Run: headless pygame with SDL's dummy video driver; simulated clock (each Clock.tick advances the game by its frame time, no real sleeping); random seed 0; keys injected as events and as key.get_pressed() state; no mouse input.
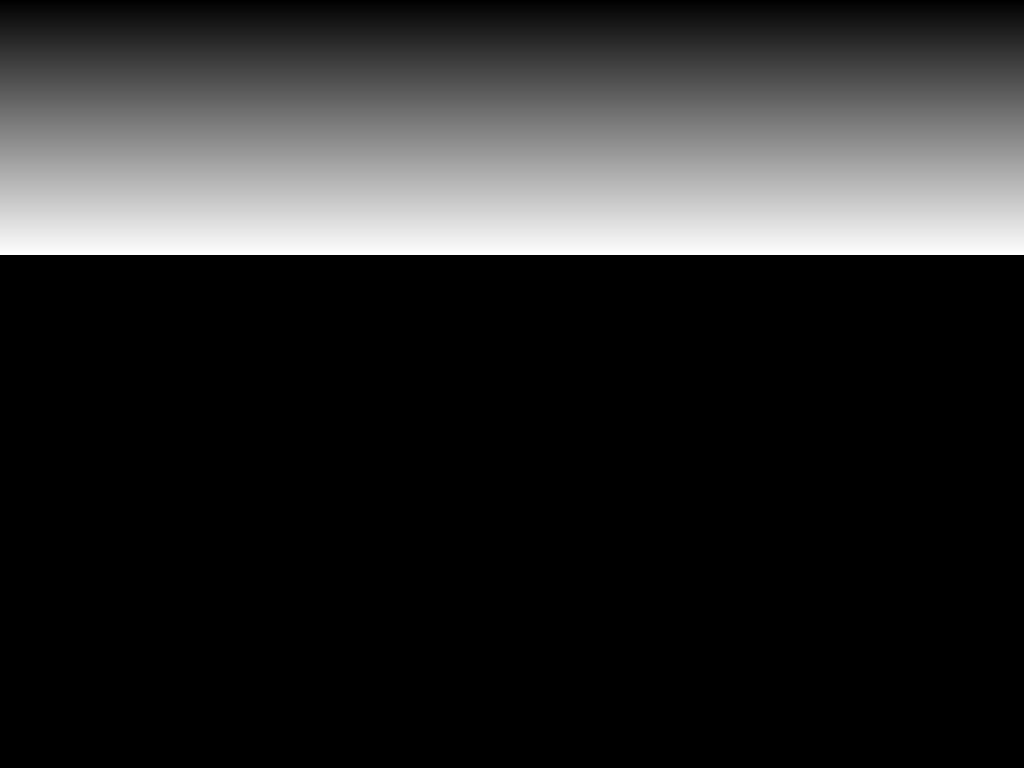
Frame 1 of 4 · flips 1–60 · no input
Frame 2 of 4 · flips 61–180 · tapped SPACE, RETURN · held RIGHT (→), D · screen unchanged from frame 1, image omitted
Frame 3 of 4 · flips 181–300 · held DOWN (↓), S · screen unchanged from frame 2, image omitted
Frame 4 of 4 · flips 301–420 · held LEFT (←), A, UP (↑), W · screen unchanged from frame 3, image omitted

The pygame program that drew these frames:

import sys
import pygame

pygame.init()
screen = pygame.display.set_mode((0, 0))
clock = pygame.time.Clock()
a = len(pygame.PixelArray(screen)[:])
print(a, len(pygame.PixelArray(screen)[:][0]))


def loop():

    screen.fill((255, 0, 0))
    for i in range(3):
        print(i + 1)
        for j in range(3):
            print(pygame.Surface.unmap_rgb(screen, pygame.PixelArray(screen)[:][i][j]), end=" ")
        print()
        clock.tick(1)
    pygame.quit()
    sys.exit()


def draw_gradient():

    win_on = True
    while win_on:
        for event in pygame.event.get():
            if event.type == pygame.KEYDOWN and event.key == pygame.K_ESCAPE:
                win_on = False
        screen.fill((0, 0, 0))
        for y in range(255):
            pygame.PixelArray(screen)[:, y] = (y, y, y)
        pygame.display.update()
        clock.tick(10)
    pygame.quit()
    sys.exit()


# Remove the comment hash of the function calls below to run them
draw_gradient()
# loop()
